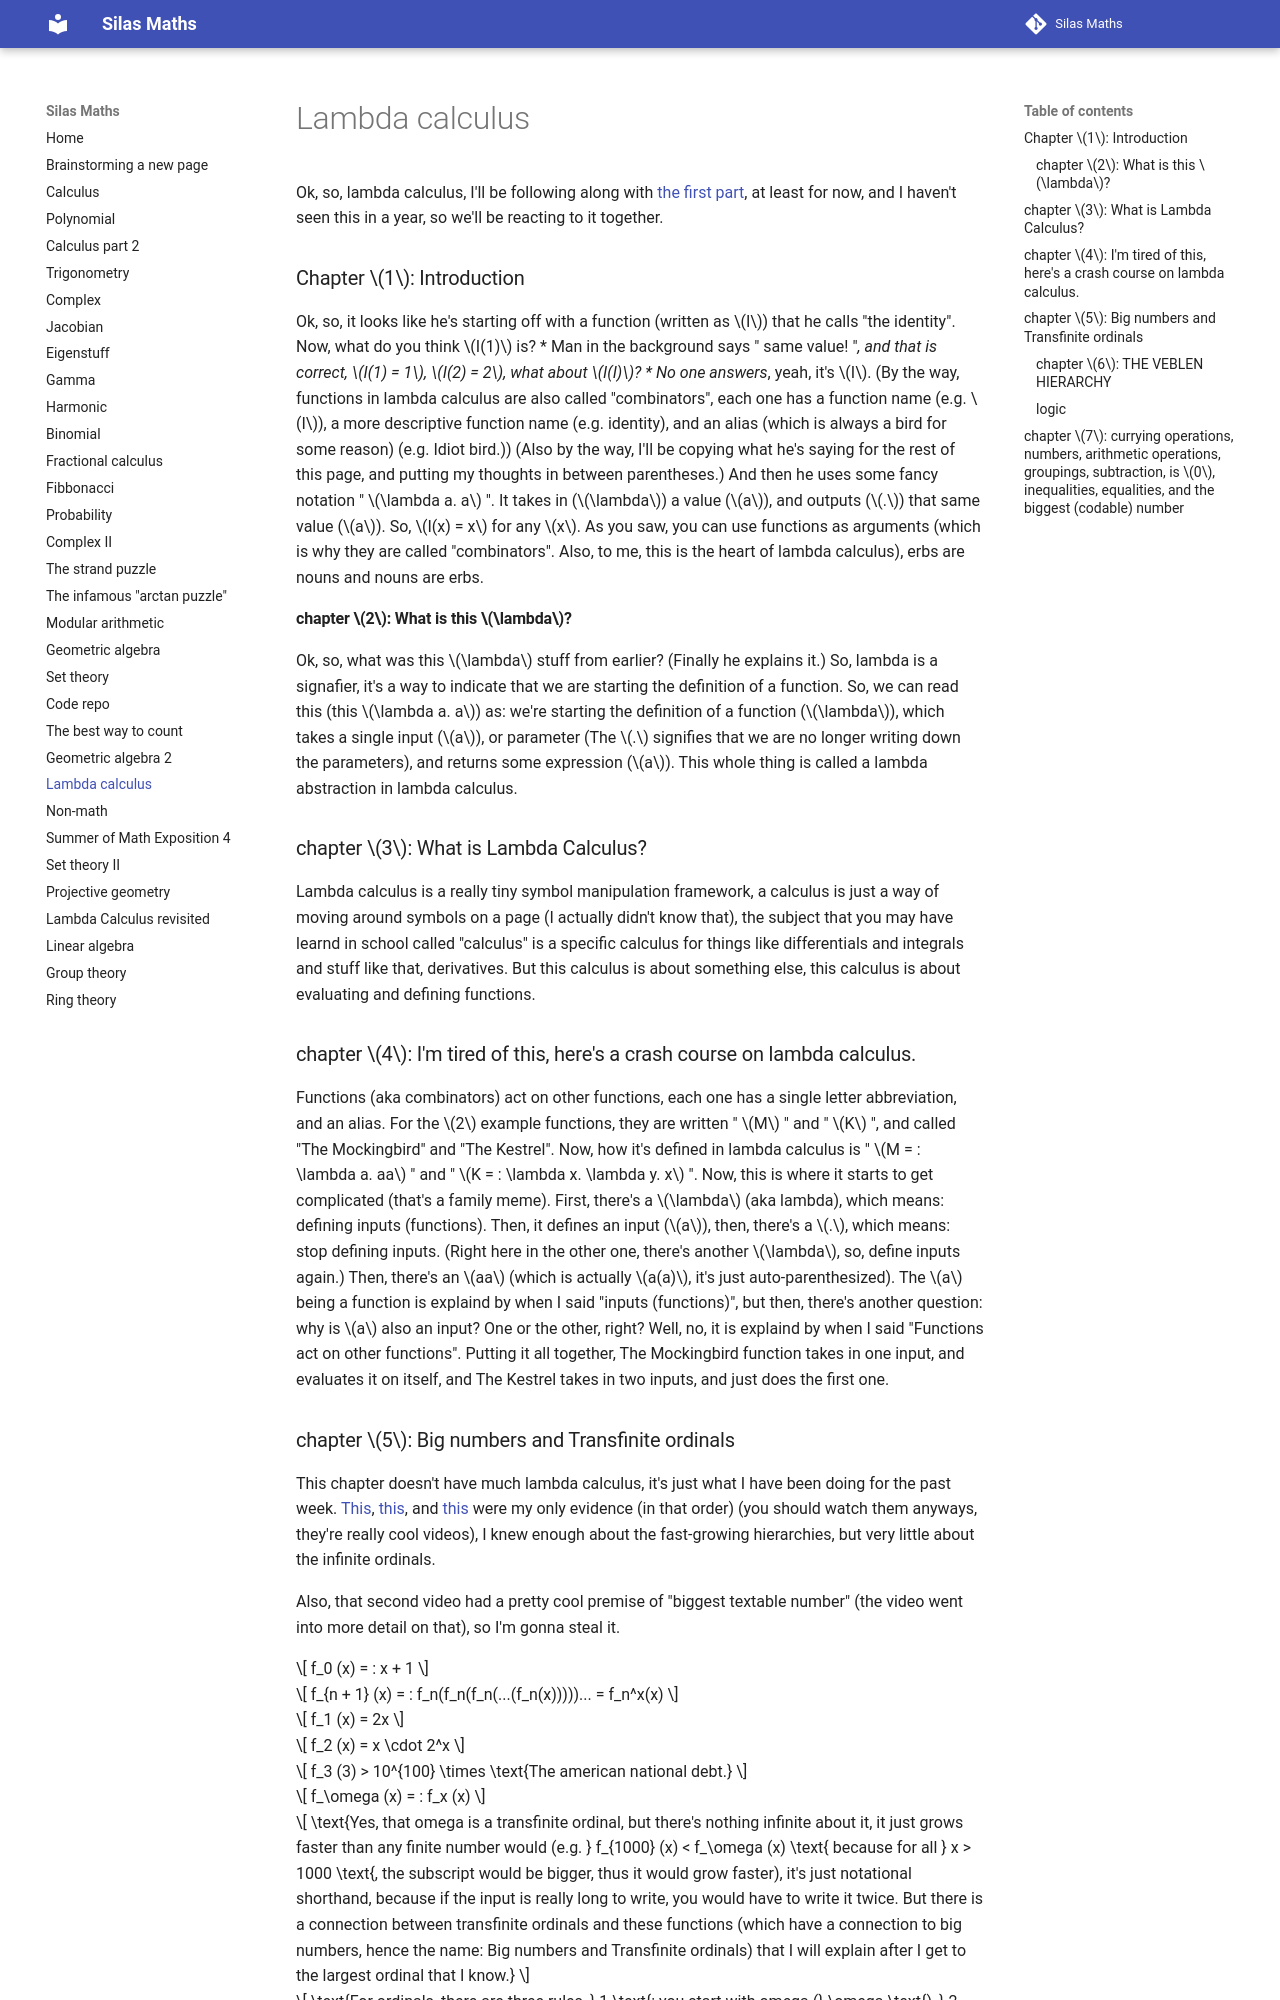

repository: silaspe/maths · page: lambda.html · generator: mkdocs

Ok, so, lambda calculus, I'll be following along with [the first part](https://www.youtube.com/watch?v=3VQ382QG-y4), at least for now, and I haven't seen this in a year, so we'll be reacting to it together.

### Chapter $1$: Introduction

Ok, so, it looks like he's starting off with a function (written as $I$) that he calls "the identity". Now, what do you think $I(1)$ is? * Man in the background says " same value! "*, and that is correct, $I(1) = 1$, $I(2) = 2$, what about $I(I)$? * No one answers*, yeah, it's $I$. (By the way, functions in lambda calculus are also called "combinators", each one has a function name (e.g. $I$), a more descriptive function name (e.g. identity), and an alias (which is always a bird for some reason) (e.g. Idiot bird.)) (Also by the way, I'll be copying what he's saying for the rest of this page, and putting my thoughts in between parentheses.) And then he uses some fancy notation " $\lambda a. a$ ". It takes in ($\lambda$) a value ($a$), and outputs ($.$) that same value ($a$). So, $I(x) = x$ for any $x$. As you saw, you can use functions as arguments (which is why they are called "combinators". Also, to me, this is the heart of lambda calculus), erbs are nouns and nouns are erbs. 

#### chapter $2$: What is this $\lambda$?

Ok, so, what was this $\lambda$ stuff from earlier? (Finally he explains it.) So, lambda is a signafier, it's a way to indicate that we are starting the definition of a function. So, we can read this (this $\lambda a. a$) as: we're starting the definition of a function ($\lambda$), which takes a single input ($a$), or parameter (The $.$ signifies that we are no longer writing down the parameters), and returns some expression ($a$). This whole thing is called a lambda abstraction in lambda calculus.

### chapter $3$: What is Lambda Calculus?

Lambda calculus is a really tiny symbol manipulation framework, a calculus is just a way of moving around symbols on a page (I actually didn't know that), the subject that you may have learnd in school called "calculus" is a specific calculus for things like differentials and integrals and stuff like that, derivatives. But this calculus is about something else, this calculus is about evaluating and defining functions.

### chapter $4$: I'm tired of this, here's a crash course on lambda calculus.

Functions (aka combinators) act on other functions, each one has a single letter abbreviation, and an alias. For the $2$ example functions, they are written " $M$ " and " $K$ ", and called "The Mockingbird" and "The Kestrel". Now, how it's defined in lambda calculus is " $M = : \lambda a. aa$ " and " $K = : \lambda x. \lambda y. x$ ". Now, this is where it starts to get complicated (that's a family meme). First, there's a $\lambda$ (aka lambda), which means: defining inputs (functions). Then, it defines an input ($a$), then, there's a $.$, which means: stop defining inputs. (Right here in the other one, there's another $\lambda$, so, define inputs again.) Then, there's an $aa$ (which is actually $a(a)$, it's just auto-parenthesized). The $a$ being a function is explaind by when I said "inputs (functions)", but then, there's another question: why is $a$ also an input? One or the other, right? Well, no, it is explaind by when I said "Functions act on other functions". Putting it all together, The Mockingbird function takes in one input, and evaluates it on itself, and The Kestrel takes in two inputs, and just does the first one.
